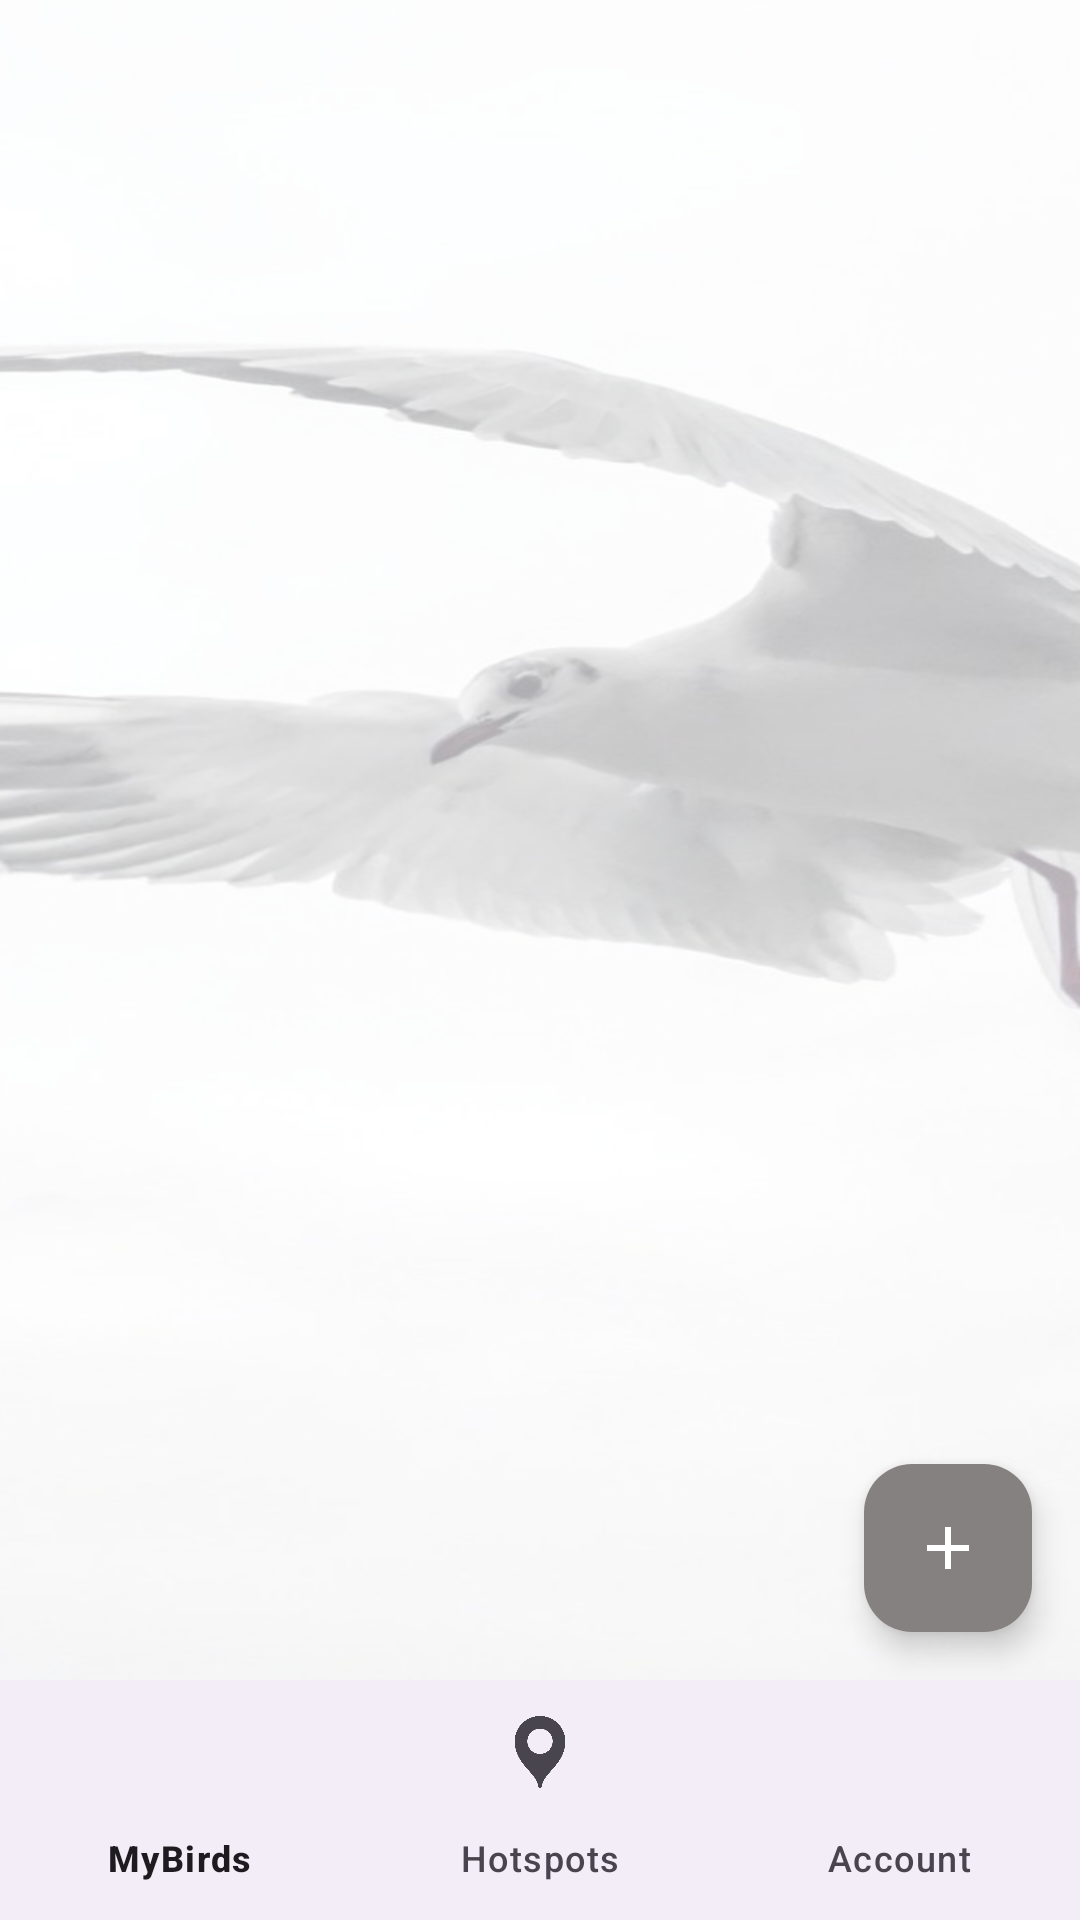

Produce the Android XML layout that renders to this screen, including the resource entries it uses.
<!-- AndroidManifest.xml: application theme Theme.FlapTrack -->
<!-- res/layout/activity_birds_ui.xml -->
<?xml version="1.0" encoding="utf-8"?>
<androidx.constraintlayout.widget.ConstraintLayout
    xmlns:android="http://schemas.android.com/apk/res/android"
    xmlns:app="http://schemas.android.com/apk/res-auto"
    xmlns:tools="http://schemas.android.com/tools"
    android:layout_width="match_parent"
    android:layout_height="match_parent"
    android:background="@drawable/backgroundtransparent"
    tools:context=".Search">

    <ScrollView
        android:layout_width="match_parent"
        android:layout_height="match_parent"
        android:contentDescription="Scrollable Content"
        app:layout_constraintBottom_toTopOf="@+id/bottomNavigationView"
        app:layout_constraintTop_toTopOf="parent"
        app:layout_constraintVertical_bias="0.272"
        tools:layout_editor_absoluteX="10dp">

            <androidx.recyclerview.widget.RecyclerView
                android:id="@+id/rvBirdListView"
                android:layout_width="match_parent"
                android:layout_height="500dp"
                app:layout_constraintBaseline_toBottomOf="parent"
                app:layout_constraintEnd_toEndOf="parent"
                app:layout_constraintStart_toStartOf="parent"
                app:layout_constraintTop_toTopOf="parent"
                tools:listitem="@layout/list_bird_item" />

    </ScrollView>

    <com.google.android.material.floatingactionbutton.FloatingActionButton
        android:id="@+id/floatButton"
        android:layout_width="wrap_content"
        android:layout_height="wrap_content"
        android:layout_margin="16dp"
        android:layout_gravity="bottom|end"
        android:layout_marginEnd="16dp"
        android:layout_marginBottom="16dp"
        android:backgroundTint="@color/grey"
        android:src="@drawable/baseline_add_24"
        app:tint="@color/white"
        app:layout_constraintBottom_toTopOf="@+id/bottomNavigationView"
        app:layout_constraintEnd_toEndOf="parent" />

    <com.google.android.material.bottomnavigation.BottomNavigationView
        android:id="@+id/bottomNavigationView"
        android:layout_width="0dp"
        android:layout_height="wrap_content"
        app:layout_constraintBottom_toBottomOf="parent"
        app:layout_constraintEnd_toEndOf="parent"
        app:layout_constraintStart_toStartOf="parent"
        app:menu="@menu/bottom_nav" />


</androidx.constraintlayout.widget.ConstraintLayout>
<!-- res/layout/list_bird_item.xml (included above) -->
<?xml version="1.0" encoding="utf-8"?>
<androidx.cardview.widget.CardView xmlns:android="http://schemas.android.com/apk/res/android"
    android:layout_width="match_parent"
    android:layout_height="wrap_content"
    xmlns:app="http://schemas.android.com/apk/res-auto"
    android:background="@drawable/backgroundtransparent"
    android:layout_margin="10dp"
    app:cardCornerRadius="8dp"
    app:cardElevation="8dp">



    <LinearLayout
        android:layout_width="match_parent"
        android:layout_height="wrap_content"
        android:orientation="vertical"
        android:padding="10dp">

        <TextView
            android:id="@+id/tvNameTitle"
            android:layout_width="wrap_content"
            android:layout_height="wrap_content"
            android:text="Bird Name:"
            android:textColor="@color/black"
            android:textSize="26dp"
            android:textStyle="bold" />

        <TextView
            android:id="@+id/tvName"
            android:layout_width="wrap_content"
            android:layout_height="wrap_content"
            android:text="Bird Name"
            android:textColor="@color/black"
            android:textSize="26dp"
            android:textStyle="bold" />

        <TextView
            android:id="@+id/tvSpeciesTitle"
            android:layout_width="wrap_content"
            android:layout_height="wrap_content"
            android:text="Bird Species"
            android:textSize="15sp"
            android:textStyle="italic" />

        <TextView
            android:id="@+id/tvSpecies"
            android:layout_width="wrap_content"
            android:layout_height="wrap_content"
            android:textSize="15sp"
            android:text="Bird Species:"
            android:textStyle="italic" />

        <TextView
            android:id="@+id/tvLocationTitle"
            android:layout_width="wrap_content"
            android:layout_height="wrap_content"
            android:textSize="15sp"
            android:text="Location:"
            android:textStyle="italic" />

        <TextView
            android:id="@+id/tvLocation"
            android:layout_width="wrap_content"
            android:layout_height="wrap_content"
            android:textSize="15sp"
            android:text="Location"
            android:textStyle="italic" />

        <TextView
            android:id="@+id/tvDateTitle"
            android:layout_width="wrap_content"
            android:layout_height="wrap_content"
            android:textSize="15sp"
            android:text="Date:"
            android:textStyle="italic" />

        <TextView
            android:id="@+id/tvDate"
            android:layout_width="wrap_content"
            android:layout_height="wrap_content"
            android:textSize="15sp"
            android:text="Date"
            android:textStyle="italic" />


    </LinearLayout>


</androidx.cardview.widget.CardView>
<!-- resources referenced by this layout -->
<resources>
  <color name="black">#FF000000</color>
  <color name="grey">#868181</color>
  <color name="white">#FFFFFFFF</color>
  <!-- drawable backgroundtransparent: png bitmap (drawable, 282334 bytes) -->
  <!-- drawable baseline_add_24 (drawable) -->
  <vector android:height="24dp" android:tint="#F9F9FD"
      android:viewportHeight="24" android:viewportWidth="24"
      android:width="24dp" xmlns:android="http://schemas.android.com/apk/res/android">
      <path android:fillColor="@android:color/white" android:pathData="M19,13h-6v6h-2v-6H5v-2h6V5h2v6h6v2z"/>
  </vector>
  <style name="Theme.FlapTrack" parent="Base.Theme.FlapTrack" />
  <style name="Base.Theme.FlapTrack" parent="Theme.Material3.DayNight.NoActionBar">
          
          
      </style>
</resources>
